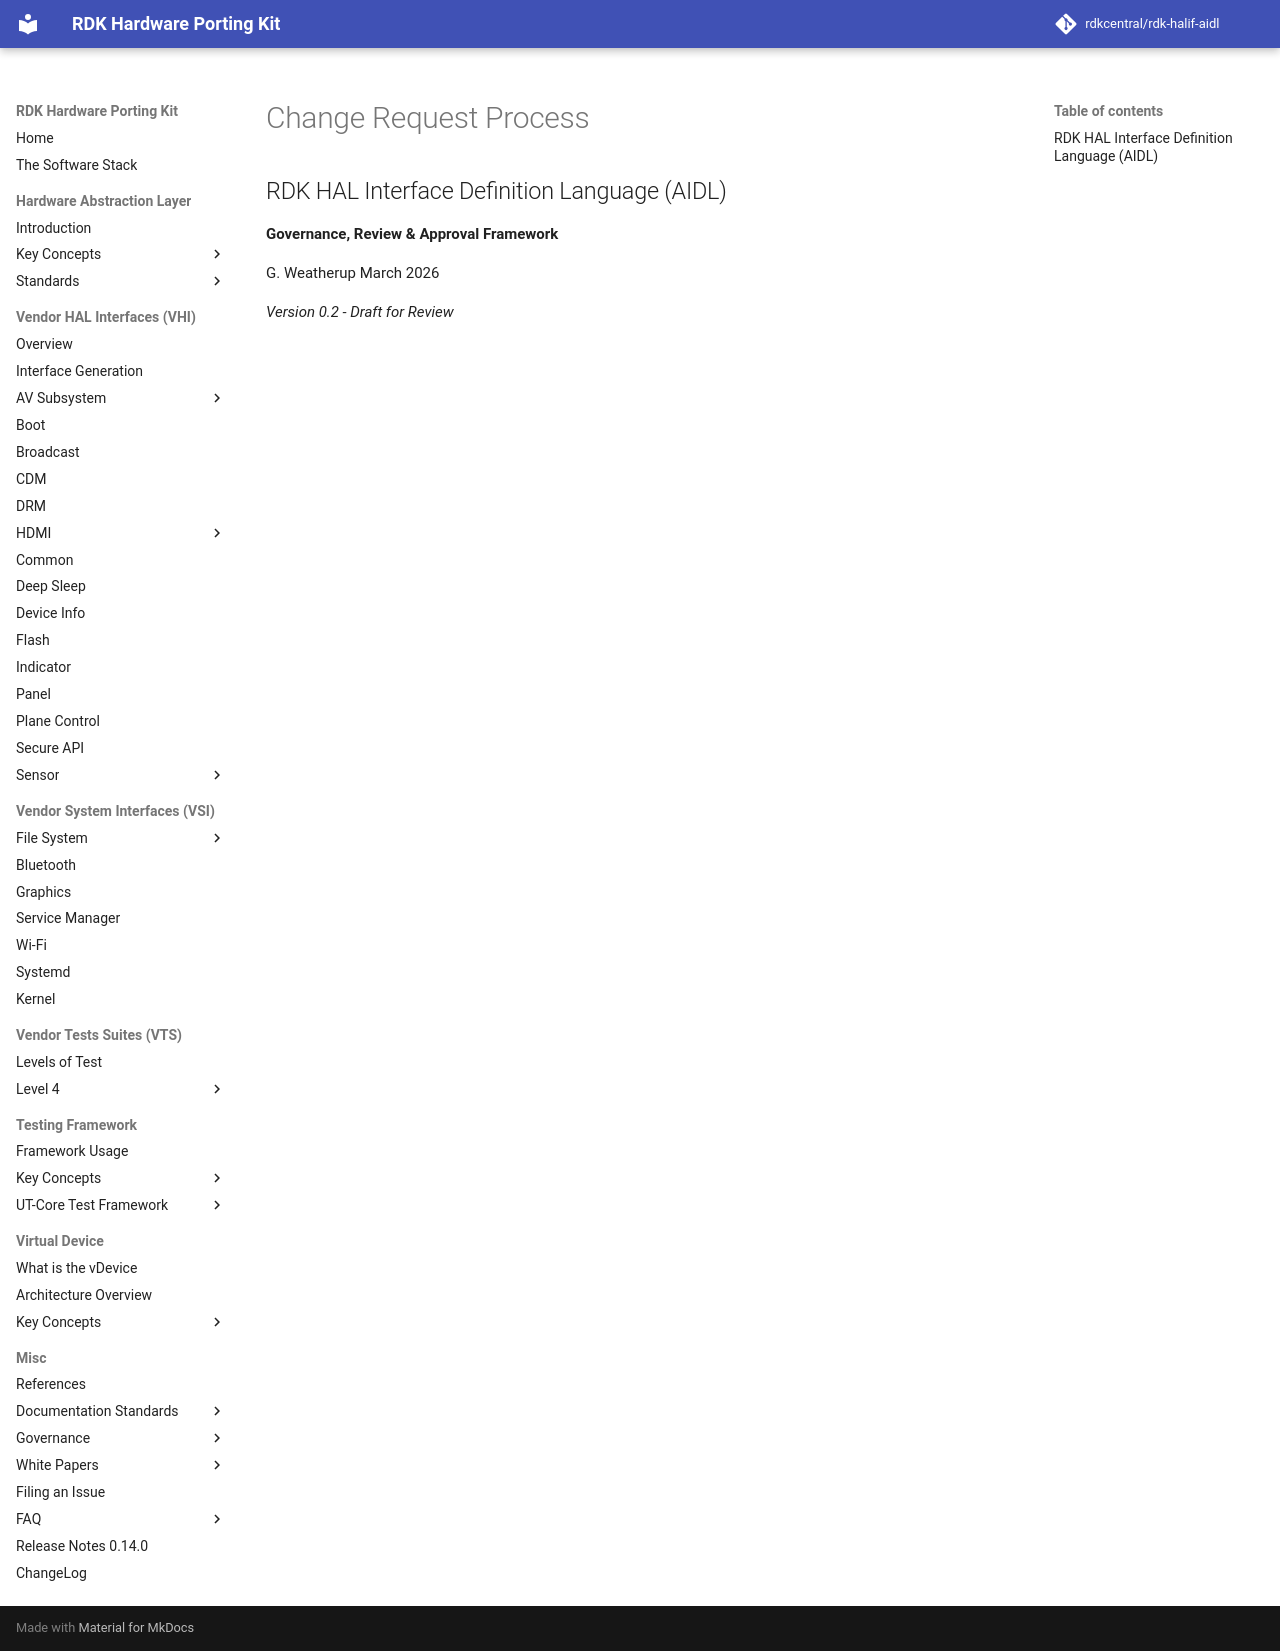

repository: rdkcentral/rdk-halif-aidl · page: 0.15.0/presentations/change-request-process/00-title/index.html · generator: mkdocs

# Change Request Process

## RDK HAL Interface Definition Language (AIDL)

**Governance, Review & Approval Framework**

G. Weatherup
March 2026

*Version 0.2 - Draft for Review*

---

Presentation material. The normative process is
[HAL Delivery & Versioning SOP](../../governance/versioning-sop.md) — where the
rules conflict, the SOP is correct.
